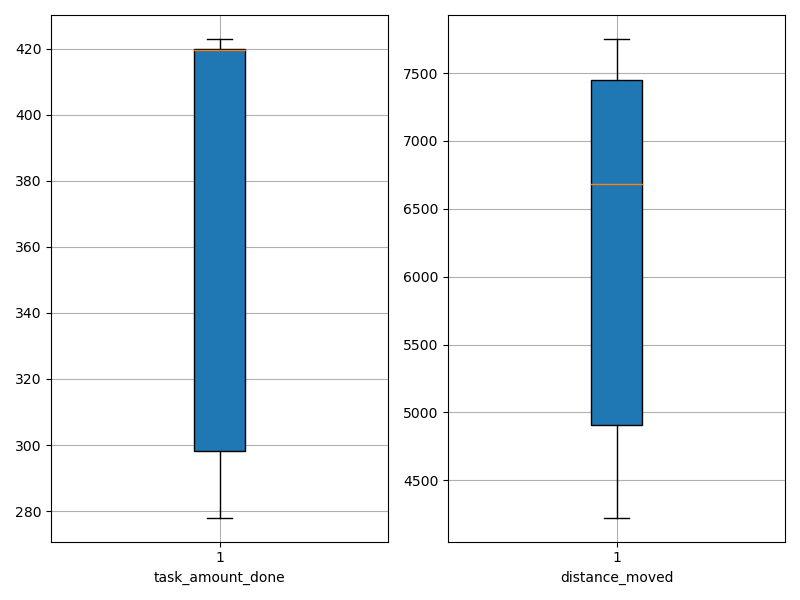

Values plotted in this chart, from the file beside it:
agent_id, task_amount_done, distance_moved
0, 421.0, 7025
1, 282.0, 7751
2, 347.0, 7535
3, 280.0, 7652
4, 278.0, 7200
5, 419.0, 5693
6, 420.0, 4447
7, 420.0, 6343
8, 423.0, 4225
9, 420.0, 4641
